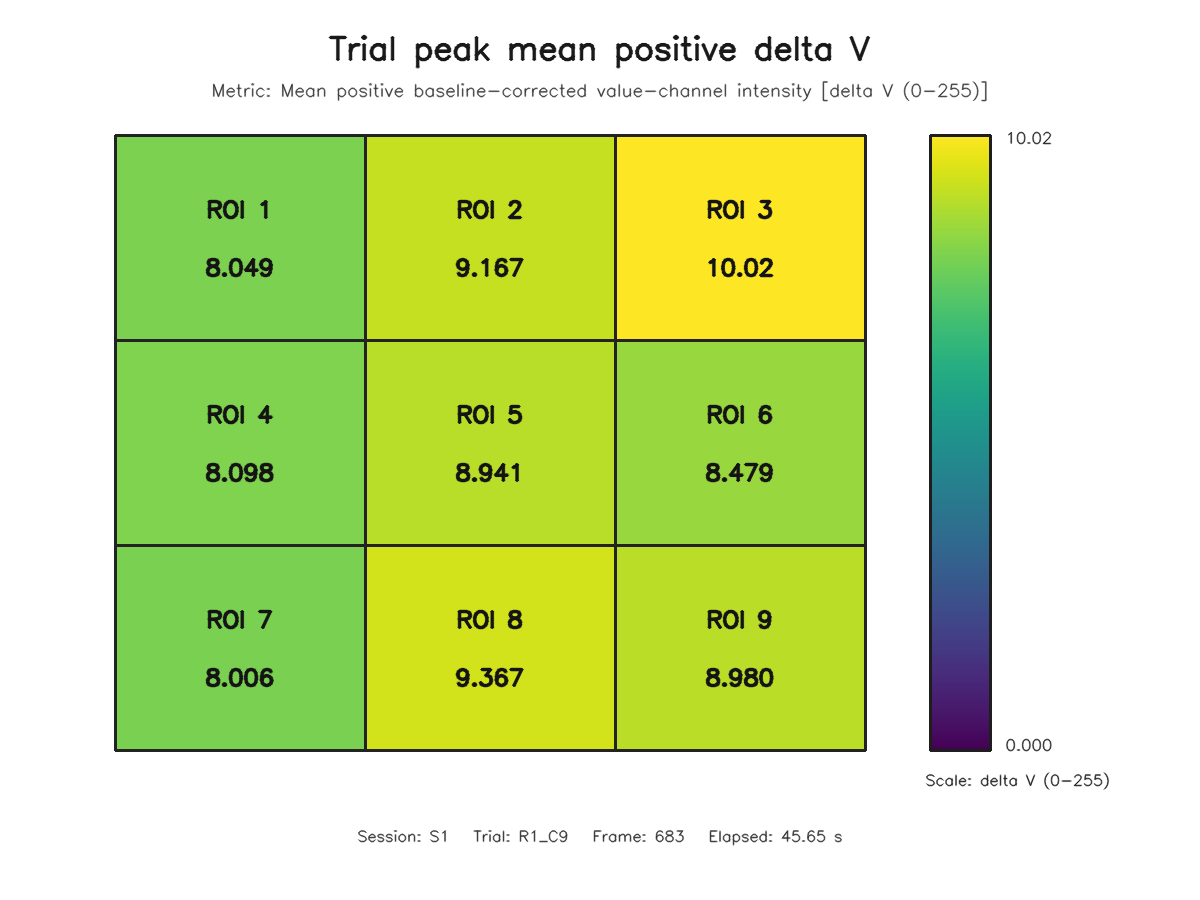

Source data for this figure (header and first rows):
roi, row, column, value
1, 1, 1, 8.049
2, 1, 2, 9.167
3, 1, 3, 10.02
4, 2, 1, 8.098
5, 2, 2, 8.941
6, 2, 3, 8.479
7, 3, 1, 8.006
8, 3, 2, 9.367
9, 3, 3, 8.98
